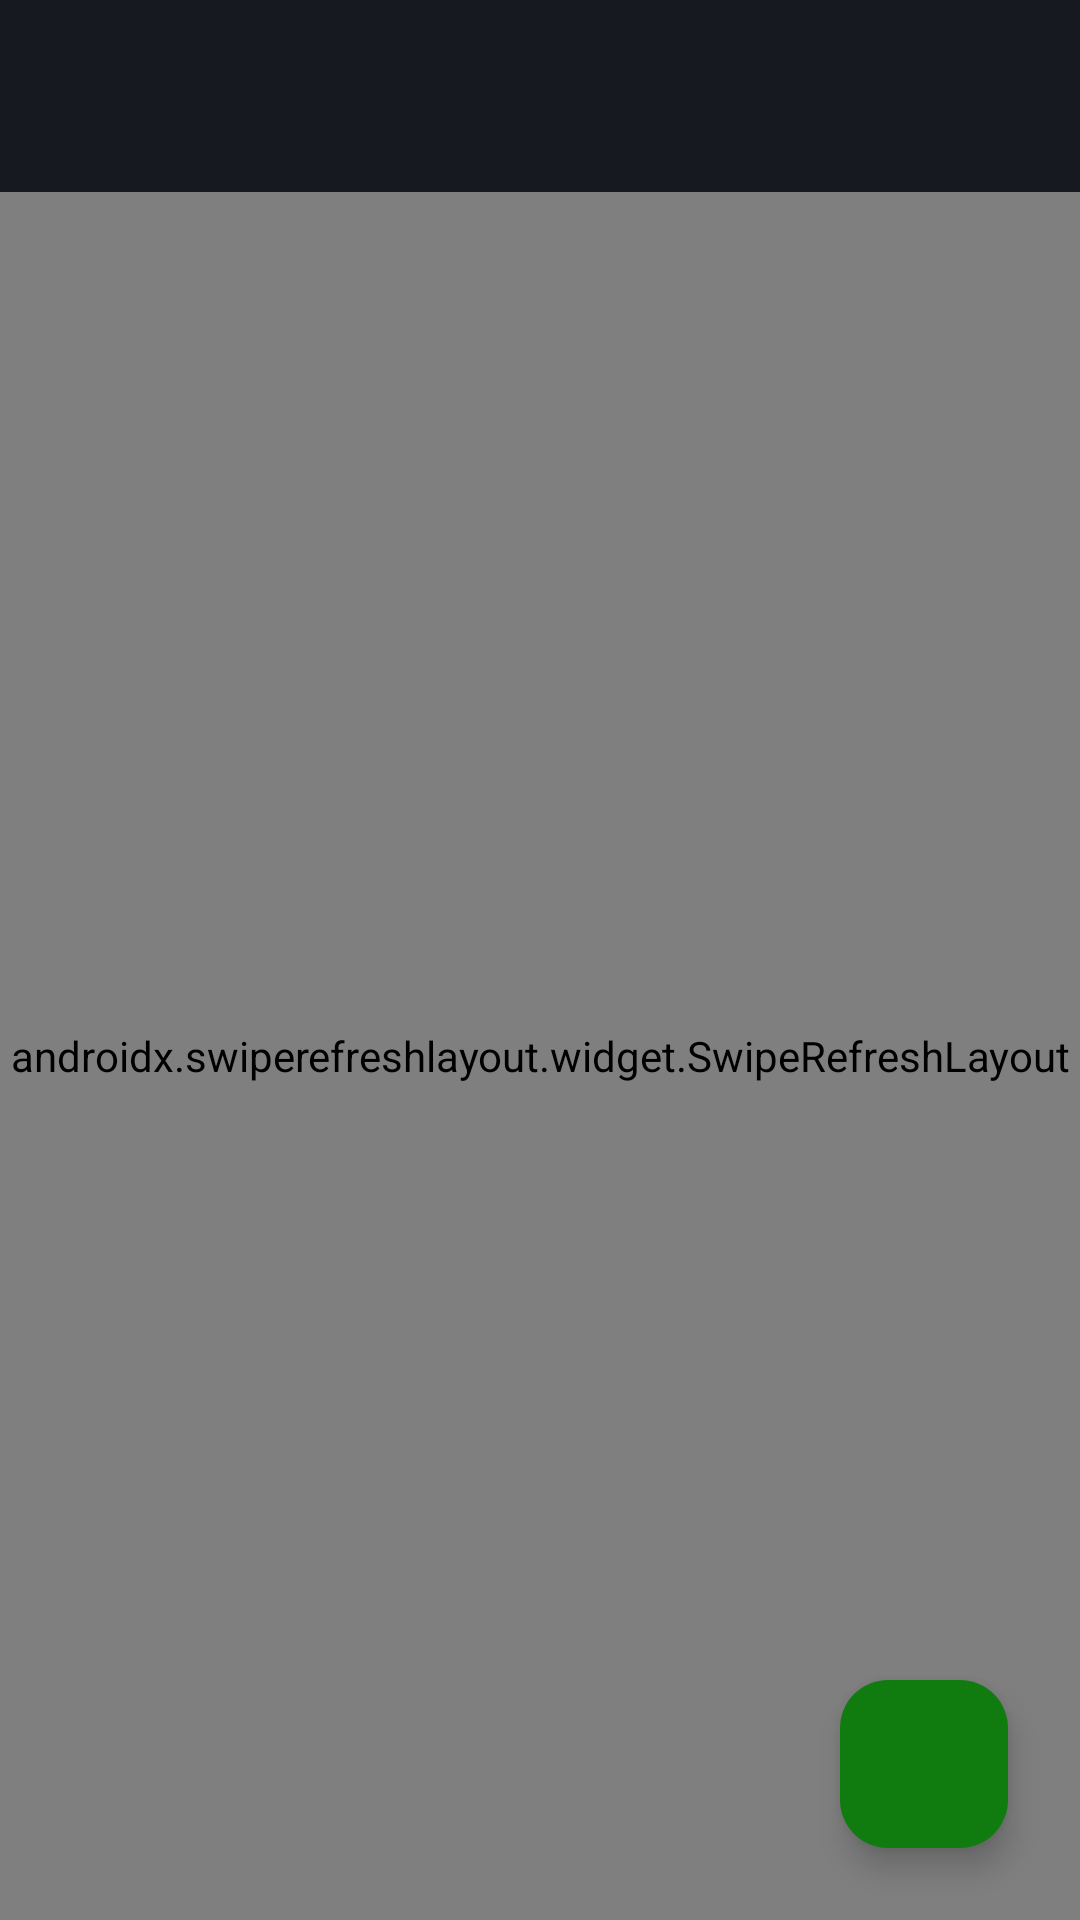

Reconstruct the res/layout file that produces this screen, plus the resources it refers to.
<!-- AndroidManifest.xml: application theme Theme.ReXGlue -->
<!-- res/layout/activity_main.xml -->
<?xml version="1.0" encoding="utf-8"?>
<androidx.coordinatorlayout.widget.CoordinatorLayout xmlns:android="http://schemas.android.com/apk/res/android"
    xmlns:app="http://schemas.android.com/apk/res-auto"
    xmlns:tools="http://schemas.android.com/tools"
    android:layout_width="match_parent"
    android:layout_height="match_parent"
    android:background="@color/background_dark">

    <com.google.android.material.appbar.AppBarLayout
        android:layout_width="match_parent"
        android:layout_height="wrap_content"
        android:background="@color/surface_dark"
        app:elevation="4dp">

        <com.google.android.material.appbar.MaterialToolbar
            android:id="@+id/toolbar"
            android:layout_width="match_parent"
            android:layout_height="?attr/actionBarSize"
            app:titleTextColor="@color/text_primary"
            app:subtitleTextColor="@color/brand_green_bright" />

    </com.google.android.material.appbar.AppBarLayout>

    <FrameLayout
        android:layout_width="match_parent"
        android:layout_height="match_parent"
        app:layout_behavior="@string/appbar_scrolling_view_behavior">

        
        <androidx.swiperefreshlayout.widget.SwipeRefreshLayout
            android:id="@+id/swipe_refresh"
            android:layout_width="match_parent"
            android:layout_height="match_parent">

            <androidx.recyclerview.widget.RecyclerView
                android:id="@+id/game_list"
                android:layout_width="match_parent"
                android:layout_height="match_parent"
                android:clipToPadding="false"
                android:padding="@dimen/spacing_medium"
                android:scrollbars="vertical"
                tools:listitem="@layout/item_game" />

        </androidx.swiperefreshlayout.widget.SwipeRefreshLayout>

        
        <LinearLayout
            android:id="@+id/empty_view"
            android:layout_width="wrap_content"
            android:layout_height="wrap_content"
            android:layout_gravity="center"
            android:gravity="center"
            android:orientation="vertical"
            android:padding="@dimen/spacing_large"
            android:visibility="gone"
            tools:visibility="visible">

            <ImageView
                android:layout_width="96dp"
                android:layout_height="96dp"
                android:contentDescription="@null"
                android:src="@drawable/ic_folder"
                app:tint="@color/brand_green_bright" />

            <TextView
                android:layout_width="wrap_content"
                android:layout_height="wrap_content"
                android:layout_marginTop="@dimen/spacing_medium"
                android:text="@string/empty_games_title"
                android:textColor="@color/text_primary"
                android:textSize="20sp"
                android:textStyle="bold" />

            <TextView
                android:layout_width="320dp"
                android:layout_height="wrap_content"
                android:layout_marginTop="@dimen/spacing_small"
                android:gravity="center"
                android:text="@string/empty_games_description"
                android:textColor="@color/text_secondary"
                android:textSize="14sp" />

        </LinearLayout>

    </FrameLayout>

    
    <com.google.android.material.floatingactionbutton.FloatingActionButton
        android:id="@+id/fab_add_folder"
        android:layout_width="wrap_content"
        android:layout_height="wrap_content"
        android:layout_gravity="bottom|end"
        android:layout_margin="@dimen/spacing_large"
        android:contentDescription="@string/select_folder"
        android:src="@drawable/ic_add"
        app:backgroundTint="@color/brand_green"
        app:tint="@android:color/white" />

</androidx.coordinatorlayout.widget.CoordinatorLayout>
<!-- res/layout/item_game.xml (included above) -->
<?xml version="1.0" encoding="utf-8"?>
<com.google.android.material.card.MaterialCardView xmlns:android="http://schemas.android.com/apk/res/android"
    xmlns:app="http://schemas.android.com/apk/res-auto"
    xmlns:tools="http://schemas.android.com/tools"
    android:layout_width="match_parent"
    android:layout_height="wrap_content"
    android:layout_margin="@dimen/spacing_small"
    android:clickable="true"
    android:focusable="true"
    app:cardBackgroundColor="@color/surface_dark"
    app:cardCornerRadius="@dimen/game_card_corner_radius"
    app:cardElevation="@dimen/game_card_elevation"
    app:rippleColor="@color/brand_green_glow"
    app:strokeColor="@color/surface_highlight"
    app:strokeWidth="1dp">

    <LinearLayout
        android:layout_width="match_parent"
        android:layout_height="wrap_content"
        android:orientation="vertical">

        
        <ImageView
            android:id="@+id/game_cover"
            android:layout_width="match_parent"
            android:layout_height="@dimen/game_card_cover_height"
            android:background="@color/surface_variant_dark"
            android:contentDescription="@null"
            android:scaleType="centerCrop"
            tools:src="@drawable/ic_game_placeholder" />

        
        <LinearLayout
            android:layout_width="match_parent"
            android:layout_height="wrap_content"
            android:orientation="vertical"
            android:padding="@dimen/spacing_medium">

            
            <TextView
                android:id="@+id/game_title"
                android:layout_width="match_parent"
                android:layout_height="wrap_content"
                android:ellipsize="end"
                android:maxLines="1"
                android:textColor="@color/text_primary"
                android:textSize="@dimen/text_size_title"
                android:textStyle="bold"
                tools:text="Halo: Combat Evolved" />

            
            <TextView
                android:id="@+id/game_subtitle"
                android:layout_width="match_parent"
                android:layout_height="wrap_content"
                android:layout_marginTop="@dimen/spacing_micro"
                android:ellipsize="end"
                android:maxLines="1"
                android:textColor="@color/text_secondary"
                android:textSize="@dimen/text_size_subtitle"
                tools:text="Played 12 hrs" />

        </LinearLayout>

    </LinearLayout>

</com.google.android.material.card.MaterialCardView>
<!-- resources referenced by this layout -->
<resources>
  <color name="background_dark">#0D0F12</color>
  <color name="brand_green">#107C10</color>
  <color name="brand_green_bright">#00E676</color>
  <color name="brand_green_glow">#3300E676</color>
  <color name="surface_dark">#161A20</color>
  <color name="surface_highlight">#2D3440</color>
  <color name="surface_variant_dark">#222730</color>
  <color name="text_primary">#F0F4F8</color>
  <color name="text_secondary">#9DA8B6</color>
  <dimen name="game_card_corner_radius">12dp</dimen>
  <dimen name="game_card_cover_height">160dp</dimen>
  <dimen name="game_card_elevation">4dp</dimen>
  <dimen name="spacing_large">24dp</dimen>
  <dimen name="spacing_medium">16dp</dimen>
  <dimen name="spacing_micro">4dp</dimen>
  <dimen name="spacing_small">8dp</dimen>
  <dimen name="text_size_subtitle">12sp</dimen>
  <dimen name="text_size_title">16sp</dimen>
  <!-- drawable ic_game_placeholder (drawable) -->
  <vector xmlns:android="http://schemas.android.com/apk/res/android"
      android:width="96dp"
      android:height="96dp"
      android:viewportWidth="24"
      android:viewportHeight="24">
      
      <path
          android:fillColor="@color/surface_highlight"
          android:pathData="M21,6H3C1.9,6 1,6.9 1,8v8c0,1.1 0.9,2 2,2h18c1.1,0 2,-0.9 2,-2V8C23,6.9 22.1,6 21,6zM6,13H5v2H4v-2H3v-1h1v-2h1v2h1V13zM15.5,15c-0.83,0 -1.5,-0.67 -1.5,-1.5s0.67,-1.5 1.5,-1.5 1.5,0.67 1.5,1.5 -0.67,1.5 -1.5,1.5zM19.5,12c-0.83,0 -1.5,-0.67 -1.5,-1.5S18.67,9 19.5,9s1.5,0.67 1.5,1.5 -0.67,1.5 -1.5,1.5z" />
      <path
          android:fillColor="@color/brand_green_bright"
          android:pathData="M19.5,9c-0.83,0 -1.5,0.67 -1.5,1.5s0.67,1.5 1.5,1.5 1.5,-0.67 1.5,-1.5S20.33,9 19.5,9z" />
      <path
          android:fillColor="@color/brand_cyan"
          android:pathData="M15.5,12c-0.83,0 -1.5,0.67 -1.5,1.5s0.67,1.5 1.5,1.5 1.5,-0.67 1.5,-1.5S16.33,12 15.5,12z" />
  </vector>
  <string name="empty_games_description">Add recompiled game modules (*.so) to your game folder to see them here.</string>
  <string name="empty_games_title">No Games Found</string>
  <string name="select_folder">Select Folder</string>
  <style name="Theme.ReXGlue" parent="Theme.Material3.Dark.NoActionBar">
          
          <item name="colorPrimary">@color/primary</item>
          <item name="colorOnPrimary">@color/on_primary</item>
          <item name="colorPrimaryContainer">@color/primary_container</item>
          <item name="colorOnPrimaryContainer">@color/on_primary_container</item>
  
          <item name="colorSecondary">@color/secondary</item>
          <item name="colorOnSecondary">@color/on_secondary</item>
          <item name="colorSecondaryContainer">@color/secondary_container</item>
          <item name="colorOnSecondaryContainer">@color/on_secondary_container</item>
  
          
          <item name="android:colorBackground">@color/background_dark</item>
          <item name="colorSurface">@color/surface_dark</item>
          <item name="colorSurfaceVariant">@color/surface_variant_dark</item>
          <item name="colorOnSurface">@color/text_primary</item>
          <item name="colorOnSurfaceVariant">@color/text_secondary</item>
  
          
          <item name="android:statusBarColor">@color/background_dark</item>
          <item name="android:navigationBarColor">@color/background_dark</item>
          <item name="android:windowLightStatusBar">false</item>
          <item name="android:windowLightNavigationBar">false</item>
      </style>
  <color name="brand_cyan">#00E5FF</color>
  <color name="primary">#00E676</color>
  <color name="on_primary">#003915</color>
  <color name="primary_container">#005322</color>
  <color name="on_primary_container">#66FFA3</color>
  <color name="secondary">#81D4FA</color>
  <color name="on_secondary">#003548</color>
  <color name="secondary_container">#004D67</color>
  <color name="on_secondary_container">#BAE9FF</color>
</resources>
